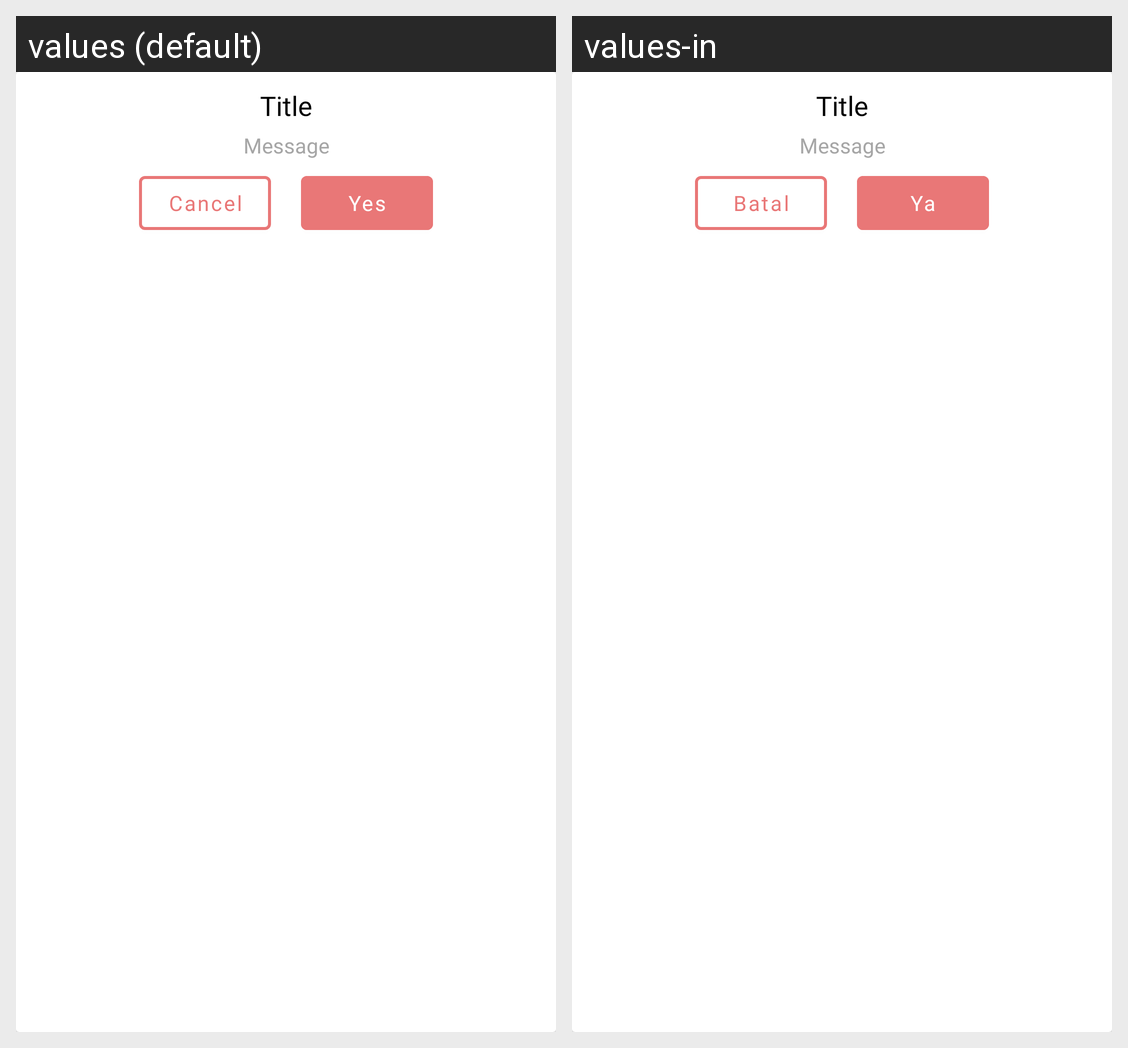

For this localized Android screen grid, give each drawn string resource with its value in every locale shown.
Android screen res/layout/custom_dialog_layout.xml rendered under 2 locales, left to right: values (default), values-in. Device: Nexus 5 (rendered at 1080×1920; each locale shown at half size, 540×960, under a caption strip naming it); theme Theme.SmartFit.
Strings drawn on this screen, with the default value and each locale's value (text and hints the layout hard-codes, and strings that could not be matched under every locale, appear in the picture but are not listed):

logout_yes
  values: Yes
  values-in: Ya

cancel
  values: Cancel
  values-in: Batal
